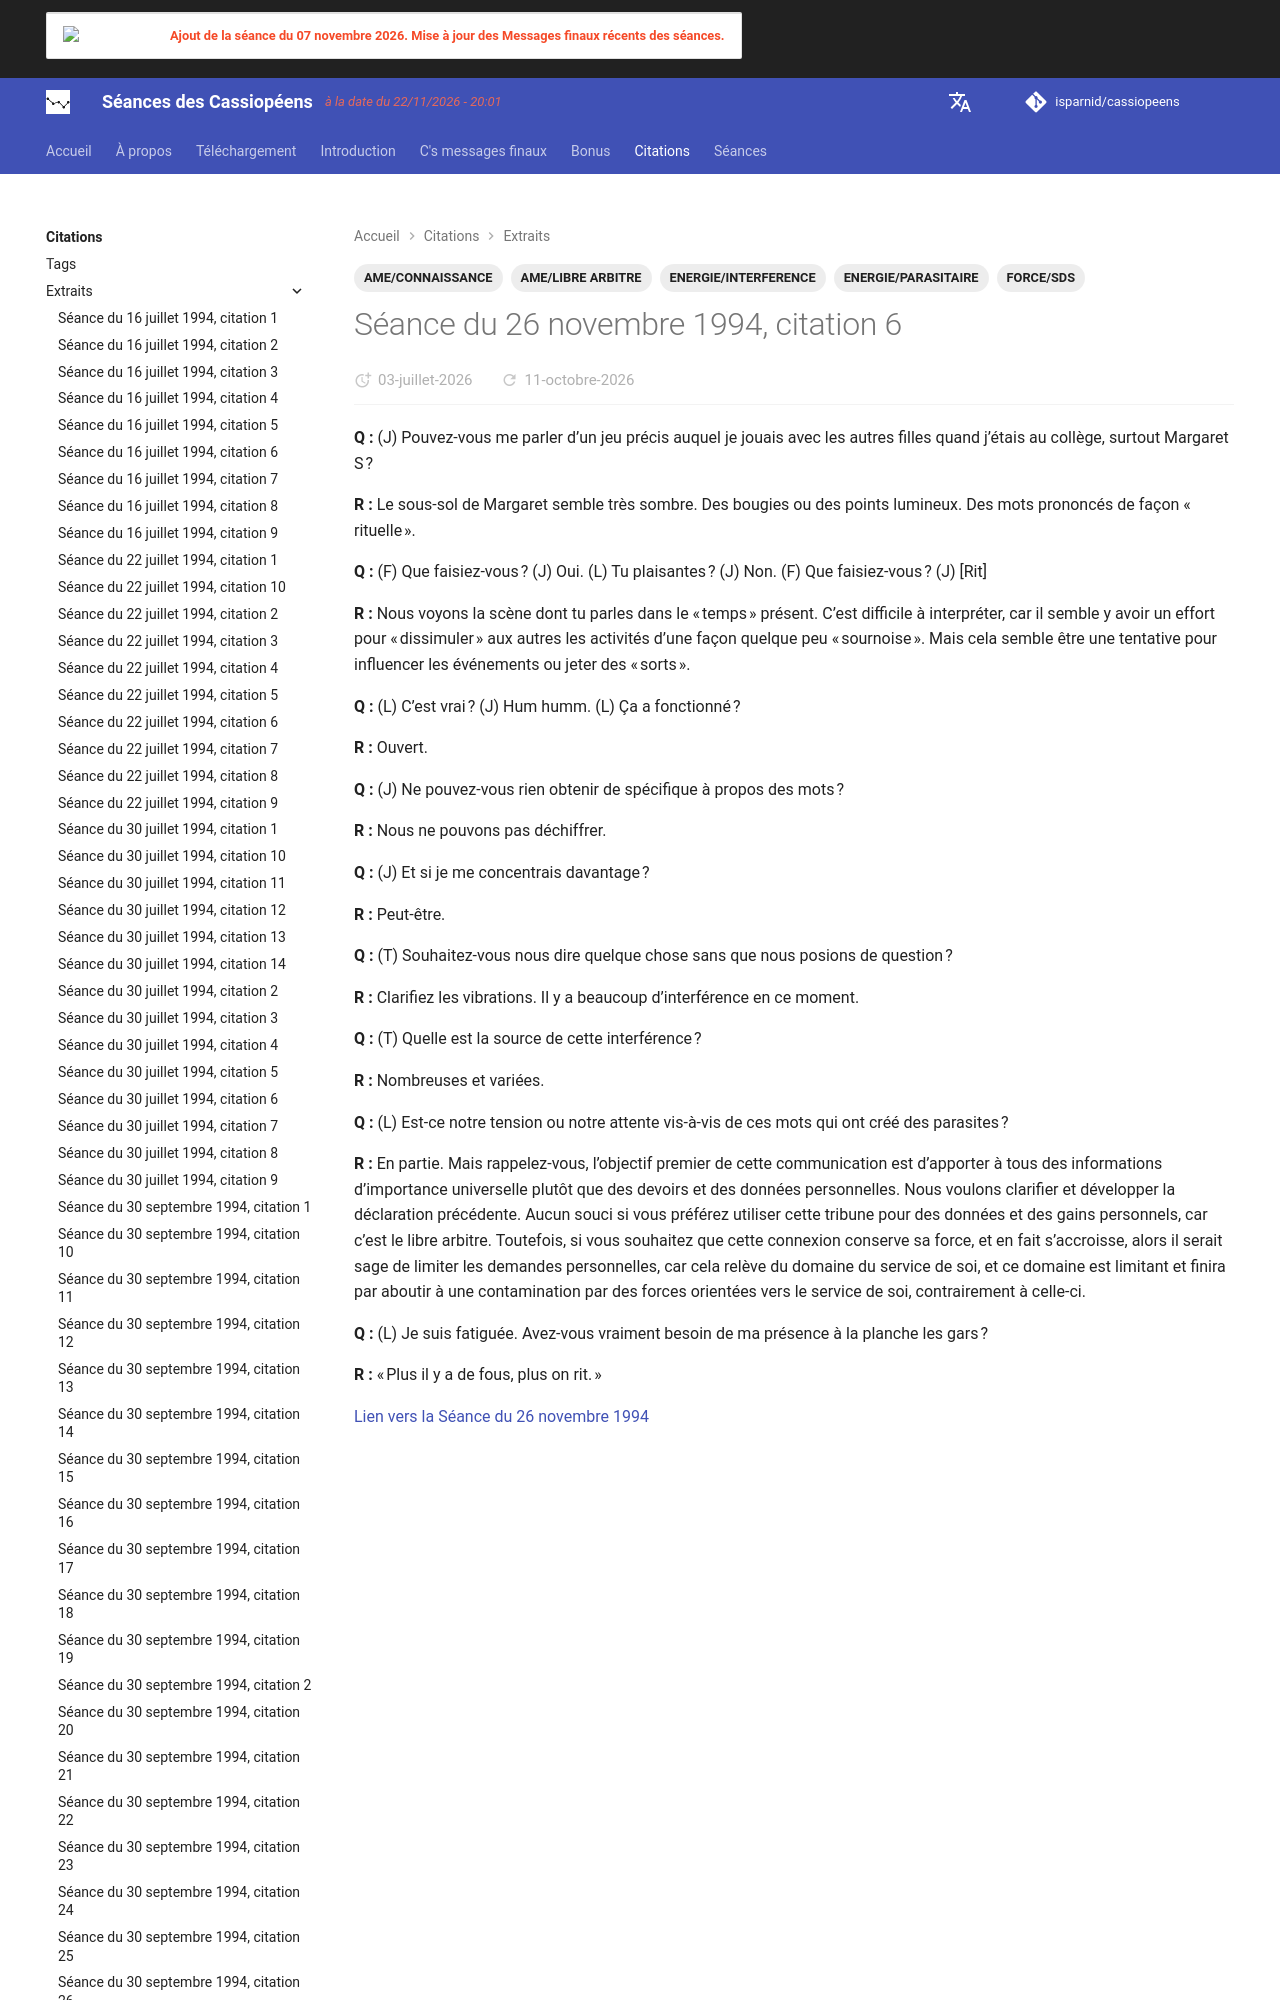

repository: isparnid/cassiopeens · page: citations/extraits/1994-11-26_citation-6/index.html · generator: mkdocs

---
title: "Séance du 26 novembre 1994, citation 6"
date:
  created: 2026-06-27
  updated: 2026-08-28
tags:
  - AME/CONNAISSANCE
  - AME/LIBRE ARBITRE
  - ENERGIE/INTERFERENCE
  - ENERGIE/PARASITAIRE
  - FORCE/SDS
links:
  - séances/1994/1994-11-26.md
---
**
